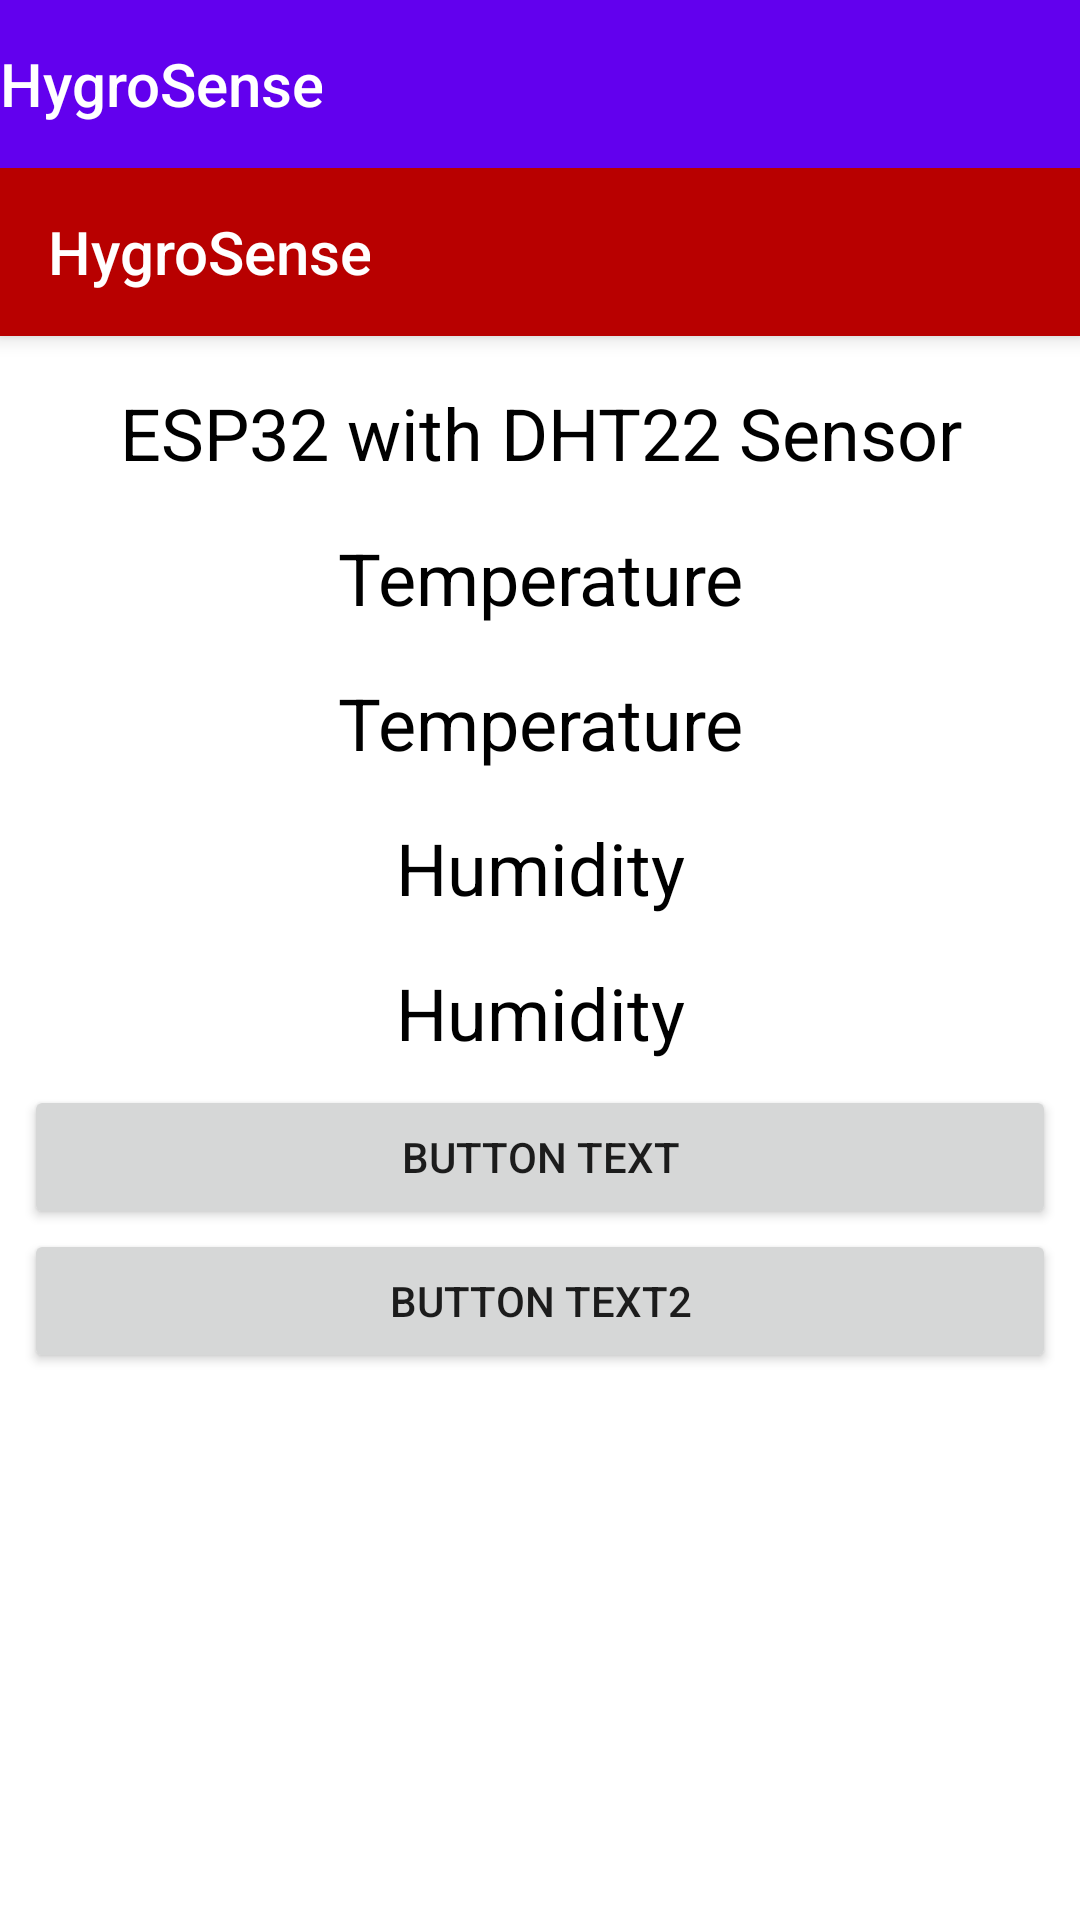

Android layout source for this screen:
<!-- AndroidManifest.xml: application theme Theme.HygroSense.NoActionBar -->
<!-- res/layout/activity_main.xml -->
<?xml version="1.0" encoding="utf-8"?>
<androidx.coordinatorlayout.widget.CoordinatorLayout xmlns:android="http://schemas.android.com/apk/res/android"
    xmlns:app="http://schemas.android.com/apk/res-auto"
    xmlns:tools="http://schemas.android.com/tools"
    android:layout_width="match_parent"
    android:layout_height="match_parent"
    tools:context=".MainActivity">

    <com.google.android.material.appbar.AppBarLayout
        android:layout_width="match_parent"
        android:layout_height="wrap_content"
        android:theme="@style/Theme.HygroSense.AppBarOverlay">

        <TextView
            android:id="@+id/title"
            android:layout_width="wrap_content"
            android:layout_height="wrap_content"
            android:gravity="center"
            android:minHeight="?actionBarSize"
            android:padding="@dimen/appbar_padding"
            android:text="@string/app_name"
            android:textAppearance="@style/TextAppearance.Widget.AppCompat.Toolbar.Title" />

        <androidx.appcompat.widget.Toolbar
            android:id="@+id/toolbar"
            android:layout_width="match_parent"
            android:layout_height="?attr/actionBarSize"
            android:background="@color/colorPrimary"
            app:popupTheme="@style/Theme.HygroSense">

            <TextView
                android:id="@+id/titleToolbar"
                android:layout_width="wrap_content"
                android:layout_height="wrap_content"
                android:gravity="center"
                android:minHeight="?actionBarSize"
                android:padding="@dimen/appbar_padding"
                android:text="@string/app_name"
                android:textAppearance="@style/TextAppearance.Widget.AppCompat.Toolbar.Title" />

        </androidx.appcompat.widget.Toolbar>
    </com.google.android.material.appbar.AppBarLayout>

    <RelativeLayout
        android:layout_width="match_parent"
        android:layout_height="match_parent"
        android:layout_marginTop="120dp"
        tools:context=".MainActivity">

        <TextView
            android:id="@+id/remoteNameTextView"
            style="@style/TextView"
            android:layout_width="match_parent"
            android:layout_height="wrap_content"
            android:layout_marginTop="8dp"
            android:layout_marginBottom="8dp"
            android:text="@string/remote_name"
            android:textAlignment="center"
            android:textSize="24sp" />

        <TextView
            android:id="@+id/temperatureTextView"
            style="@style/TextView"
            android:layout_width="match_parent"
            android:layout_height="wrap_content"
            android:layout_below="@+id/remoteNameTextView"
            android:layout_marginTop="8dp"
            android:layout_marginBottom="8dp"
            android:text="@string/temperature"
            android:textAlignment="center"
            android:textSize="24sp" />

        <TextView
            android:id="@+id/temperatureValueTextView"
            style="@style/TextView"
            android:layout_width="match_parent"
            android:layout_height="wrap_content"
            android:layout_below="@+id/temperatureTextView"
            android:layout_marginTop="8dp"
            android:layout_marginBottom="8dp"
            android:text="@string/temperature"
            android:textAlignment="center"
            android:textSize="24sp" />

        <TextView
            android:id="@+id/humidityTextView"
            style="@style/TextView"
            android:layout_width="match_parent"
            android:layout_height="wrap_content"
            android:layout_below="@+id/temperatureValueTextView"
            android:layout_marginTop="8dp"
            android:layout_marginBottom="8dp"
            android:text="@string/humidity"
            android:textAlignment="center"
            android:textSize="24sp" />

        <TextView
            android:id="@+id/humidityValueTextView"
            style="@style/TextView"
            android:layout_width="match_parent"
            android:layout_height="wrap_content"
            android:layout_below="@+id/humidityTextView"
            android:layout_marginTop="8dp"
            android:layout_marginBottom="8dp"
            android:text="@string/humidity"
            android:textAlignment="center"
            android:textSize="24sp" />

        <Button
            android:id="@+id/stopAllAndSetName"
            android:layout_width="match_parent"
            android:layout_height="wrap_content"
            android:layout_alignParentEnd="true"
            android:layout_below="@+id/humidityValueTextView"
            android:layout_marginLeft="8dp"
            android:layout_marginRight="8dp"
            android:onClick="getHumidity"
            android:text="button text" />

        <Button
            android:id="@+id/stopAllAndSetName2"
            android:layout_width="match_parent"
            android:layout_height="wrap_content"
            android:layout_alignParentEnd="true"
            android:layout_below="@+id/stopAllAndSetName"
            android:layout_marginLeft="8dp"
            android:layout_marginRight="8dp"
            android:onClick="getDataFromSensor"
            android:text="button text2" />

    </RelativeLayout>

</androidx.coordinatorlayout.widget.CoordinatorLayout>
<!-- resources referenced by this layout -->
<resources>
  <color name="colorPrimary">#B80000</color>
  <string name="app_name">HygroSense</string>
  <string name="humidity">Humidity</string>
  <string name="remote_name">ESP32 with DHT22 Sensor</string>
  <string name="temperature">Temperature</string>
  <style name="TextView" parent="TextAppearance.AppCompat">
          <item name="android:textColor">@color/black</item>
      </style>
  <style name="Theme.HygroSense" parent="Theme.MaterialComponents.DayNight.DarkActionBar">
          
          <item name="colorPrimary">@color/purple_500</item>
          <item name="colorPrimaryVariant">@color/purple_700</item>
          <item name="colorOnPrimary">@color/white</item>
          
          <item name="colorSecondary">@color/teal_200</item>
          <item name="colorSecondaryVariant">@color/teal_700</item>
          <item name="colorOnSecondary">@color/black</item>
          
          <item name="android:statusBarColor">?attr/colorPrimaryVariant</item>
          
      </style>
  <style name="Theme.HygroSense.AppBarOverlay" parent="ThemeOverlay.AppCompat.Dark.ActionBar" />
  <style name="Theme.HygroSense.NoActionBar">
          <item name="windowActionBar">false</item>
          <item name="windowNoTitle">true</item>
      </style>
  <color name="black">#FF000000</color>
  <color name="purple_500">#FF6200EE</color>
  <color name="purple_700">#FF3700B3</color>
  <color name="white">#FFFFFFFF</color>
  <color name="teal_200">#FF03DAC5</color>
  <color name="teal_700">#FF018786</color>
</resources>
